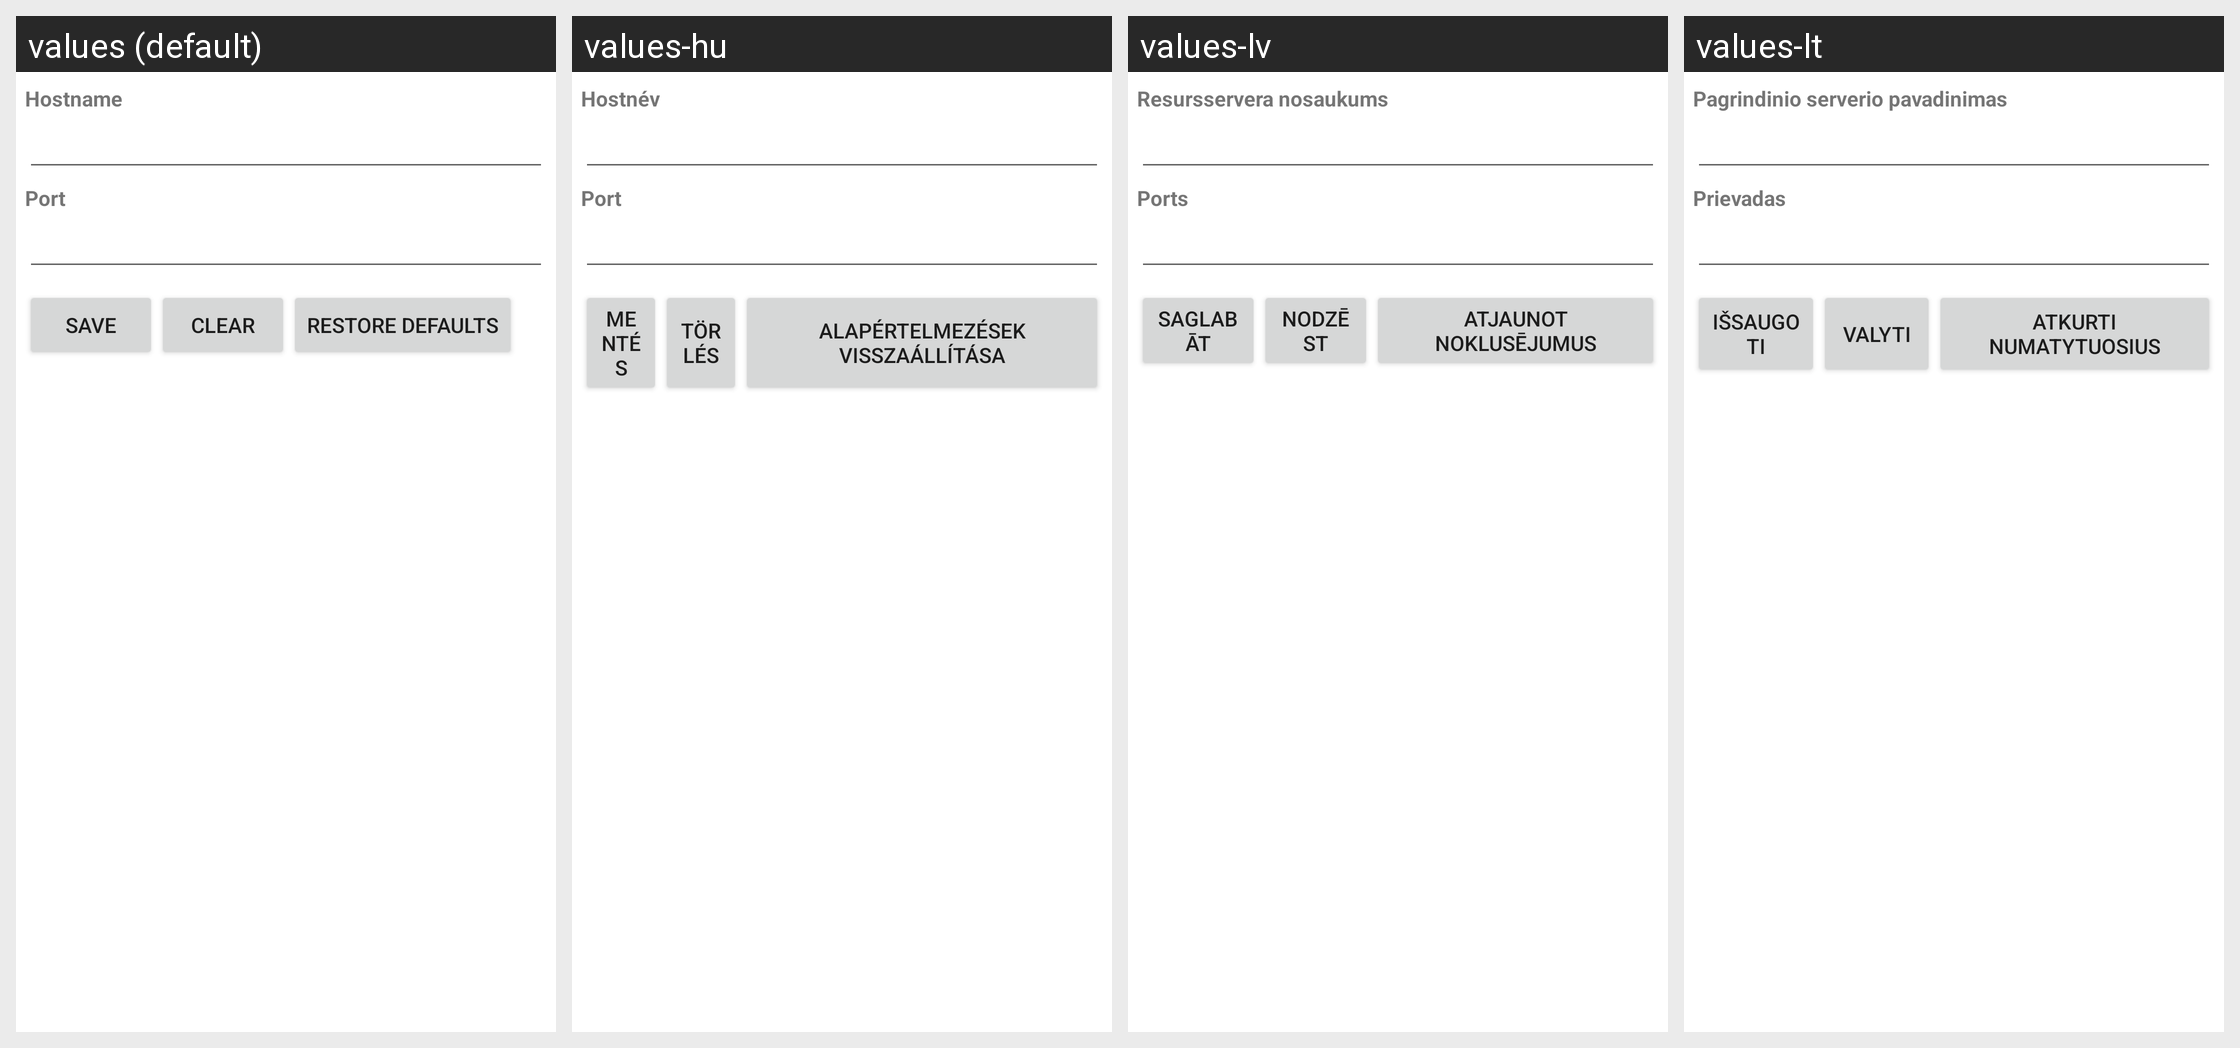

The Android screen above is rendered under several locales of the same app. Produce the string resources it draws, with the default and per-locale values.
Android screen res/layout/proxy.xml rendered under 4 locales, left to right: values (default), values-hu, values-lv, values-lt. Device: Nexus 5 (rendered at 1080×1920; each locale shown at half size, 540×960, under a caption strip naming it); theme Theme.MaterialComponents.DayNight.NoActionBar.
Other locales in the repository, not shown: values-bg, values-cs, values-da, values-de, values-el, values-es, values-es-rUS, values-et, values-fi, values-fr, values-ga, values-hr, values-is, values-it, values-kk, values-ko, values-nl, values-no, values-pl, values-pt, values-ro, values-ru, values-sk, values-sl, values-sr, values-sv, values-tr, values-uk, values-zh-rCN.
Strings drawn on this screen, with the default value and each locale's value (text and hints the layout hard-codes, and strings that could not be matched under every locale, appear in the picture but are not listed):

proxy_hostname_label
  values: Hostname
  values-hu: Hostnév
  values-lv: Resursservera nosaukums
  values-lt: Pagrindinio serverio pavadinimas

proxy_port_label
  values: Port
  values-hu: Port
  values-lv: Ports
  values-lt: Prievadas

proxy_action_text
  values: Save
  values-hu: Mentés
  values-lv: Saglabāt
  values-lt: Išsaugoti

proxy_clear_text
  values: Clear
  values-hu: Törlés
  values-lv: Nodzēst
  values-lt: Valyti

proxy_defaultView_text
  values: Restore defaults
  values-hu: Alapértelmezések visszaállítása
  values-lv: Atjaunot noklusējumus
  values-lt: Atkurti numatytuosius
